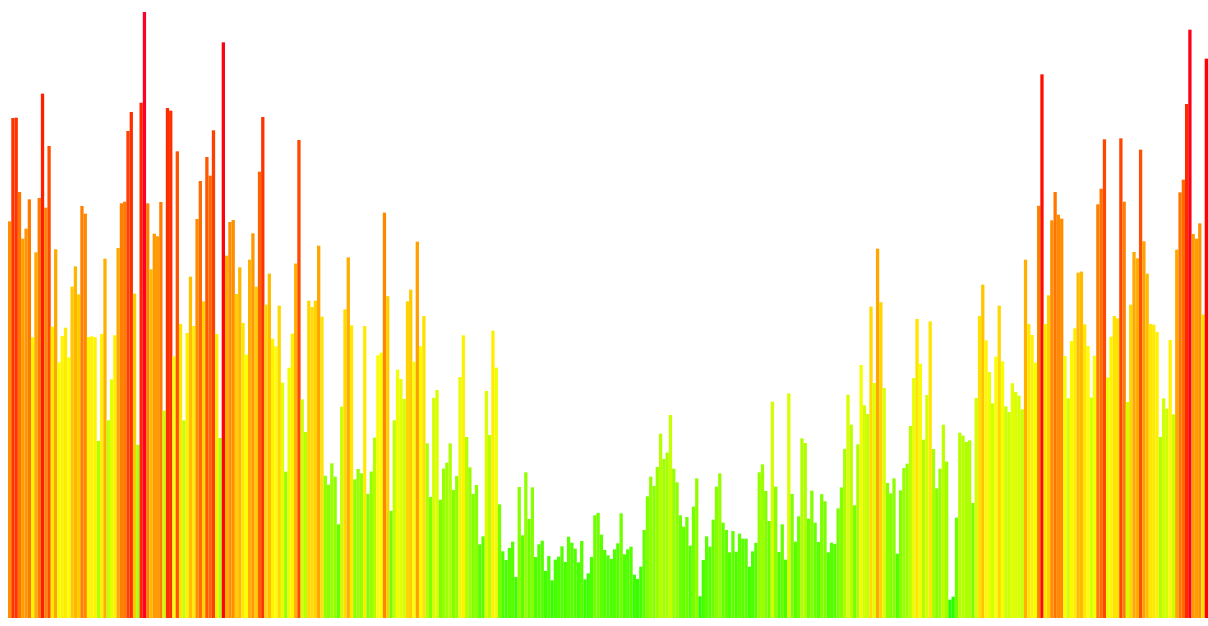
D3 v5 page, settled after 480 driven frames (8 s of simulated time); the page loaded 1 data file(s).


        get_date = (month, date) => {
            var result = date
            switch (month) {
                case 1: break;
                case 2: result += 31;  break;
                case 3: result += 59;  break;
                case 4: result += 90;  break;
                case 5: result += 120;  break;
                case 6: result += 151;  break;
                case 7: result += 181;  break;
                case 8: result += 212;  break;
                case 9: result += 243;  break;
                case 10: result += 273;  break;
                case 11: result += 304;  break;
                case 12: result += 334;  break;
            }
            return result
        }

        var svgWidth = 1200, svgHeight = 800

        svg = d3.select('body').append('svg')
            .attr('width', svgWidth)
            .attr('height', svgHeight)

        var xScale = d3.scaleLinear()
            .domain([1, 366])
            .range([0, svgWidth])
        var yScale = d3.scaleLinear()
            .domain([0, 100])
            .range([0, svgHeight])
        var colorScale = d3.scaleLinear()
            .domain([0, 70])
            .range([115, 0])

        mean_arr = []
        d3.csv('data.csv', function (data) {

            if (data['測項'] == 'PM2.5') {
                var arr = []
                for (var i = 0; i < 24; i++) {
                    var id = i.toString().length - 1 ? i.toString() : '0' + i.toString()
                    arr.push(data[id])
                }
                var mean1 = d3.mean(arr)
                mean_arr.push(d3.mean(arr))
                // d3.select('body').append('p')
                //     .text(data['日期'] + ' : ' + d3.mean(arr))

                // new part
                var date = data['日期'].split('/')
                // console.log(get_date(+date[1], +date[2]), d3.mean(arr))
                // console.log(date)

                svg.append('rect')
                    .attr('width', 1200/365)
                    .attr('height', yScale(mean1))
                    .attr('transform', 'translate(' + xScale(get_date(+date[1], +date[2])) + ',' + (800 - yScale(mean1)) + ')')
                    .attr('fill', 'hsl(' + colorScale(mean1) + ', 100%, 50%)')

            }
        })
        // failed and unfixed
        console.log(mean_arr)

    

### data: data.csv
日期, 測站, 測項, 00, 01, 02, 03, 04, 05, 06, 07, 08, 09, 10, 11, 12, 13, 14, 15, 16, 17, 18, 19, 20
2017/01/01, ??, AMB_TEMP, 19, 19, 19, 18, 18, 18, 18, 18, 20, 22, 24, 25, 26, 26, 25, 24, 23, 23, 22, 22, 22
2017/01/01, ??, CH4, 2.1, 2.1, 2.3, 2.2, 2.3, 2.4, 2.3, 2.4, 2.2, 2, 1.9, 1.9, 1.8, 1.8, 1.8, 1.9, 1.9, 2, 1.9, 1.9, 2
2017/01/01, ??, CO, 0.71, 0.97, 0.76, 0.6, 0.66, 0.79, 0.82, 1.14, 0.97, 0.72, 0.47, 0.46, 0.32, 0.27, 0.29, 0.39, 0.43, 0.46, 0.54, 0.58, 0.65
2017/01/01, ??, NMHC, 0.24, 0.22, 0.22, 0.2, 0.36, 0.36, 0.35, 0.64, 0.29, 0.25, 0.09, 0.11, 0.09, 0.05, 0.13, 0.22, 0.17, 0.08, 0.11, 0.14, 0.24
2017/01/01, ??, NO, 12, 22, 15, 6.3, 6.1, 27, 25, 39, 16, 3.3, 2.1, 1.7, 2.7, 8.5, 4.8, 2.5, 1.7, 0.6, 0.6, 0.6, 0.7
2017/01/01, ??, NO2, 26, 25, 25, 22, 21, 23, 23, 24, 30, 20, 12, 14, 13, 22, 19, 20, 20, 14, 16, 18, 25
2017/01/01, ??, NOx, 38, 47, 39, 28, 27, 50, 48, 63, 46, 23, 14, 16, 16, 31, 24, 23, 21, 15, 17, 19, 26
2017/01/01, ??, O3, 2.1, 1.4, 2.3, 3.2, 3, 0.9, 1.5, 2.2, 12, 44, 57, 62, 57, 46, 56, 64, 63, 70, 64, 57, 41
2017/01/01, ??, PM10, 107, 103, 105, 111, 106, 92, 80, 85, 114, 145, 156, 142, 116, 102, 89, 91, 98, 106, 110, 109, 115
2017/01/01, ??, PM2.5, 41, 41, 45, 47, 40, 29, 20, 32, 56, 81, 86, 76, 57, 50, 41, 46, 49, 49, 50, 50, 53
2017/01/01, ??, RAINFALL, NR, NR, NR, NR, NR, NR, NR, NR, NR, NR, NR, NR, NR, NR, NR, NR, NR, NR, NR, NR, NR
2017/01/01, ??, RH, 86, 87, 87, 88, 89, 89, 89, 89, 84, 73, 65, 60, 57, 59, 64, 70, 71, 75, 77, 77, 77
2017/01/01, ??, SO2, 2.4, 2.4, 2.5, 2.2, 2, 2.3, 2.9, 3.3, 5.1, 7, 5, 5.1, 3.7, 2.8, 3, 4.4, 2.8, 2.9, 2.8, 3.6, 3.4
2017/01/01, ??, THC, 2.3, 2.3, 2.5, 2.4, 2.6, 2.8, 2.7, 3.1, 2.5, 2.2, 2, 2, 1.9, 1.9, 2, 2.1, 2.1, 2, 2, 2, 2.2
2017/01/01, ??, WD_HR, 71, 9.3, 41, 320, 306, 73, 70, 321, 62, 43, 322, 285, 277, 268, 276, 283, 277, 260, 253, 252, 309
2017/01/01, ??, WIND_DIREC, 84, 337, 56, 296, 48, 80, 59, 26, 87, 303, 297, 289, 298, 260, 269, 272, 267, 264, 240, 259, 331
2017/01/01, ??, WIND_SPEED, 1.1, 0.6, 0.8, 1.6, 0.7, 1.1, 0.5, 0.6, 1.3, 1.1, 1.5, 1.7, 2.9, 2.8, 2.9, 2.9, 1.6, 1.5, 1.2, 1.5, 1.7
2017/01/01, ??, WS_HR, 0.9, 0.3, 0.7, 0.8, 0.6, 1, 0.8, 0.2, 1, 0.5, 0.9, 1.2, 2, 2.5, 3, 2.7, 2, 1.6, 1, 1.3, 1
2017/01/02, ??, AMB_TEMP, 19, 19, 19, 19, 19, 18, 18, 19, 19, 20, 23, 25, 26, 26, 26, 25, 25, 23, 22, 22, 21
2017/01/02, ??, CH4, 2.1, 2.1, 2, 2, 1.9, 1.9, 2, 2, 2, 1.9, 1.9, 1.9, 1.9, 1.9, 1.9, 1.9, 1.9, 1.9, 1.9, 2, 2
2017/01/02, ??, CO, 0.42, 0.36, 0.34, 0.34, 0.32, 0.32, 0.45, 0.42, 0.43, 0.45, 0.41, 0.43, 0.45, 0.49, 0.51, 0.51, 0.44, 0.4, 0.44, 0.48, 0.5
2017/01/02, ??, NMHC, 0.1, 0.08, 0.08, 0.08, 0.07, 0.07, 0.09, 0.08, 0.08, 0.09, 0.08, 0.08, 0.1, 0.11, 0.17, 0.28, 0.11, 0.11, 0.14, 0.14, 0.14
2017/01/02, ??, NO, 1, 0.7, 0.7, 1.1, 1.1, 1.1, 0.9, 1.4, 1.6, 3, 2.9, 2, 1.9, 4.2, 2.9, 1.6, 1.4, 1.1, 1.3, 1.2, 2
2017/01/02, ??, NO2, 17, 14, 12, 9.3, 8.9, 8.9, 12, 11, 11, 13, 12, 11, 14, 24, 21, 18, 15, 19, 25, 26, 27
2017/01/02, ??, NOx, 18, 14, 13, 10, 10, 10, 13, 13, 13, 16, 15, 12, 16, 29, 23, 20, 17, 20, 26, 27, 29
2017/01/02, ??, O3, 13, 13, 14, 17, 17, 17, 18, 23, 26, 30, 45, 60, 71, 72, 77, 70, 69, 42, 28, 22, 17
2017/01/02, ??, PM10, 109, 98, 90, 86, 93, 90, 95, 93, 100, 106, 116, 127, 135, 139, 150, 151, 150, 137, 128, 117, 117
2017/01/02, ??, PM2.5, 49, 53, 42, 45, 37, 33, 26, 28, 41, 62, 74, 80, 79, 81, 93, 96, 98, 81, 69, 70, 69
2017/01/02, ??, RAINFALL, NR, NR, NR, NR, NR, NR, NR, NR, NR, NR, NR, NR, NR, NR, NR, NR, NR, NR, NR, NR, NR
2017/01/02, ??, RH, 88, 90, 92, 92, 93, 93, 93, 94, 94, 89, 74, 64, 60, 59, 64, 66, 67, 73, 76, 78, 80
2017/01/02, ??, SO2, 1.8, 1, 1, 0.9, 1, 1, 0.9, 0.9, 1, 1.4, 2.1, 2.8, 3, 3.4, 2.6, 2.7, 2.5, 2.4, 2.5, 2.3, 2.2
2017/01/02, ??, THC, 2.2, 2.2, 2.1, 2.1, 2, 2, 2.1, 2.1, 2, 2, 2, 2, 2, 2, 2.1, 2.2, 2, 2, 2.1, 2.1, 2.1
2017/01/02, ??, WD_HR, 334, 326, 330, 36, 53, 356, 342, 4.4, 356, 48, 330, 315, 296, 278, 289, 296, 323, 325, 329, 337, 359
2017/01/02, ??, WIND_DIREC, 318, 312, 331, 49, 44, 352, 344, 26, 335, 358, 300, 301, 288, 277, 297, 297, 315, 325, 348, 32, 57
2017/01/02, ??, WIND_SPEED, 1.6, 3.1, 1.9, 1.6, 1, 1.8, 2, 1.7, 2, 2, 2.2, 2.5, 2.2, 3.4, 2.7, 2.8, 2.4, 2.3, 1.6, 1.2, 1
2017/01/02, ??, WS_HR, 0.6, 1.2, 1, 1, 0.8, 0.8, 1, 0.7, 0.8, 1.3, 1, 1.2, 1.3, 2.3, 2.4, 2.8, 1.3, 1.2, 1, 0.7, 0.5
2017/01/03, ??, AMB_TEMP, 19, 19, 19, 19, 18, 18, 18, 17, 18, 20, 24, 25, 26, 26, 25, 24, 24, 23, 22, 22, 22
2017/01/03, ??, CH4, 2.2, 2.1, 2.1, 2.3, 2.3, 2.2, 2.1, 2.1, 2.1, 2.1, 2, 2, 1.9, 1.8, 1.9, 1.9, 1.9, 1.9, 1.9, 1.9, 2
2017/01/03, ??, CO, 0.49, 0.45, 0.45, 0.47, 0.64, 0.44, 0.52, 0.86, 1.03, 1.18, 0.68, 0.51, 0.39, 0.31, 0.35, 0.53, 0.51, 0.65, 0.64, 0.68, 0.68
2017/01/03, ??, NMHC, 0.14, 0.16, 0.25, 0.21, 0.24, 0.17, 0.18, 0.45, 0.38, 0.55, 0.43, 0.16, 0.11, 0.06, 0.11, 0.18, 0.19, 0.27, 0.38, 0.31, 0.38
2017/01/03, ??, NO, 3.5, 3.2, 5.3, 3.5, 6.8, 4.1, 12, 27, 44, 75, 10, 6.4, 4.6, 10, 6.9, 4.3, 3.7, 2, 1.7, 1.5, 1.7
2017/01/03, ??, NO2, 25, 23, 23, 22, 24, 20, 22, 20, 26, 49, 39, 24, 16, 25, 26, 28, 29, 28, 30, 27, 41
2017/01/03, ??, NOx, 28, 26, 28, 25, 31, 24, 34, 46, 70, 124, 49, 31, 21, 35, 33, 33, 33, 30, 32, 29, 43
2017/01/03, ??, O3, 3.2, 3.7, 2.2, 2.9, 1.5, 2.5, 1.1, 2.2, 3.5, 7.9, 41, 51, 57, 47, 53, 65, 58, 47, 36, 36, 14
2017/01/03, ??, PM10, 120, 113, 111, 105, 118, 108, 89, 65, 70, 92, 112, 115, 104, 95, 101, 134, 151, 150, 122, 117, 133
2017/01/03, ??, PM2.5, 75, 67, 61, 65, 72, 67, 55, 45, 41, 54, 73, 83, 73, 54, 55, 80, 92, 92, 65, 52, 50
2017/01/03, ??, RAINFALL, NR, NR, NR, NR, NR, NR, NR, NR, NR, NR, NR, NR, NR, NR, NR, NR, NR, NR, NR, NR, NR
2017/01/03, ??, RH, 87, 87, 87, 89, 90, 92, 92, 93, 93, 88, 71, 64, 56, 55, 61, 68, 70, 75, 78, 77, 79
2017/01/03, ??, SO2, 2.4, 3.4, 3.5, 2.7, 1.8, 1.3, 1.5, 1.7, 2.3, 4.8, 3.2, 2.8, 2.9, 2.7, 2.5, 2.7, 2.5, 4.1, 5.2, 4.5, 4.4
2017/01/03, ??, THC, 2.3, 2.2, 2.4, 2.5, 2.6, 2.3, 2.3, 2.6, 2.5, 2.7, 2.4, 2.1, 2, 1.9, 2, 2.1, 2.1, 2.1, 2.2, 2.2, 2.4
2017/01/03, ??, WD_HR, 353, 49, 316, 314, 343, 41, 350, 316, 36, 331, 266, 257, 251, 255, 273, 281, 283, 303, 307, 317, 324
… [head cut at 6 KiB]